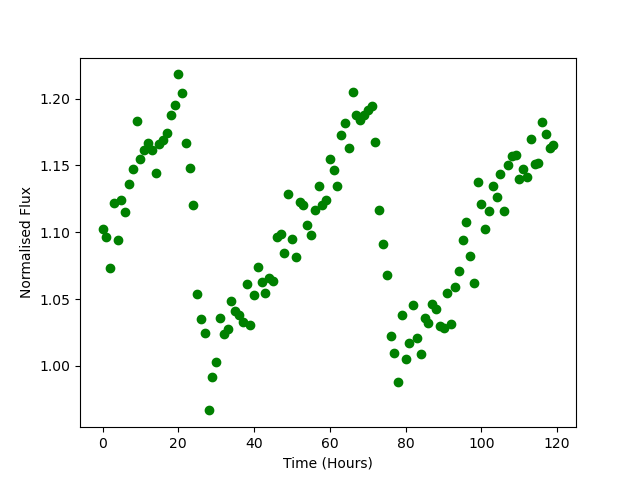

The data file committed next to this chart (first rows):
Time, Flux
0.0, 1.103
1.0, 1.096
2.0, 1.073
3.0, 1.122
4.0, 1.094
5.0, 1.124
6.0, 1.115
7.0, 1.136
8.0, 1.147
9.0, 1.183
10.0, 1.155
11.0, 1.162
12.0, 1.167
13.0, 1.162
14.0, 1.144
15.0, 1.166
16.0, 1.169
17.0, 1.174
18.0, 1.188
19.0, 1.195
20.0, 1.218
21.0, 1.205
22.0, 1.167
23.0, 1.148
24.0, 1.12
25.0, 1.054
26.0, 1.035
27.0, 1.025
28.0, 0.9667
29.0, 0.992
30.0, 1.003
31.0, 1.036
32.0, 1.024
33.0, 1.028
34.0, 1.049
35.0, 1.041
36.0, 1.038
37.0, 1.033
38.0, 1.061
39.0, 1.03
40.0, 1.053
41.0, 1.074
42.0, 1.062
43.0, 1.055
44.0, 1.066
45.0, 1.064
46.0, 1.097
47.0, 1.099
48.0, 1.085
49.0, 1.128
50.0, 1.095
51.0, 1.081
52.0, 1.123
53.0, 1.121
54.0, 1.106
55.0, 1.098
56.0, 1.117
57.0, 1.135
58.0, 1.121
59.0, 1.124
... 60 more rows
